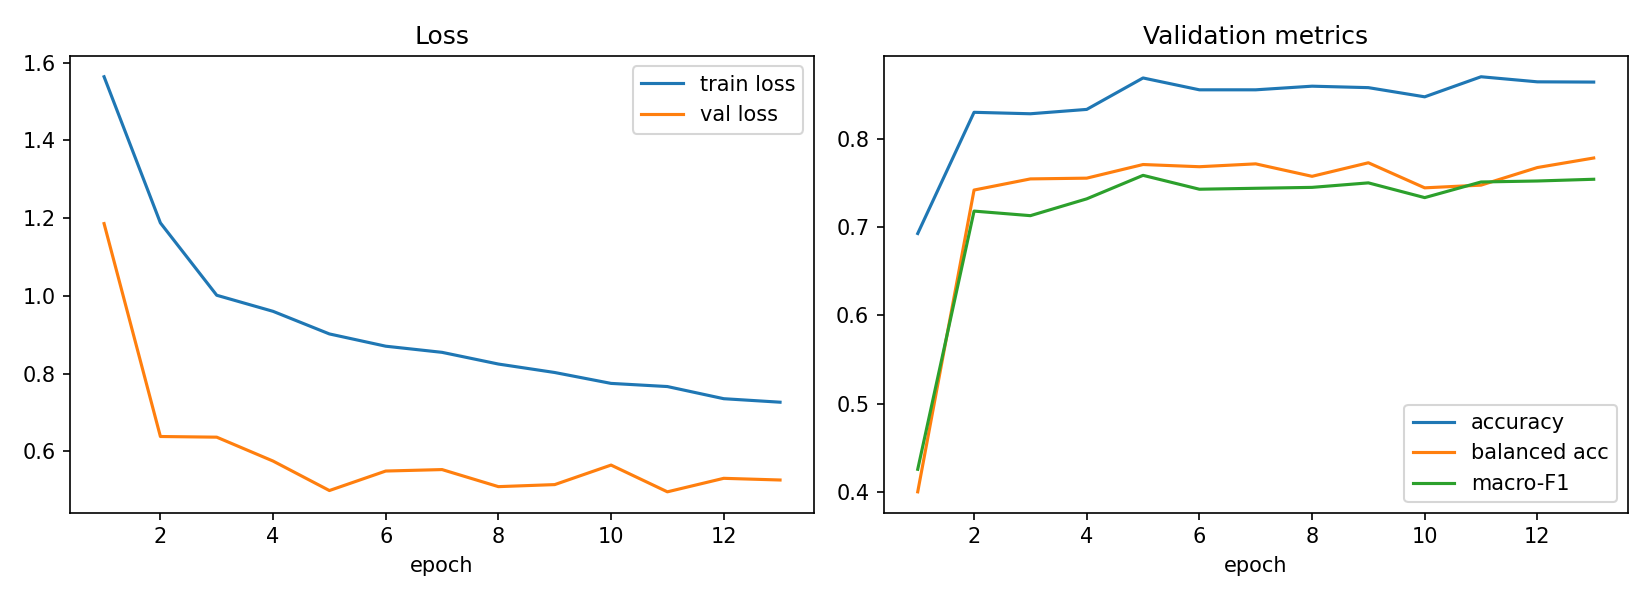

The file beside this chart, header and first rows:
epoch, train_loss, val_loss, val_acc, val_balanced_acc, val_macro_f1, lr_head, time_s
1, 1.564, 1.186, 0.6928, 0.4003, 0.4258, 0.001, 113.3
2, 1.188, 0.6384, 0.83, 0.742, 0.7181, 0.0009971, 105.9
3, 1.002, 0.6367, 0.8283, 0.7546, 0.713, 0.0009883, 98.67
4, 0.9604, 0.5752, 0.8332, 0.7554, 0.732, 0.0009738, 81.95
5, 0.9022, 0.4994, 0.8688, 0.7709, 0.7586, 0.0009538, 89.36
6, 0.8707, 0.5495, 0.8554, 0.7684, 0.7429, 0.0009284, 68.06
7, 0.8549, 0.5533, 0.8554, 0.7716, 0.744, 0.000898, 91.1
8, 0.8248, 0.5094, 0.8595, 0.7575, 0.745, 0.000863, 109.1
9, 0.803, 0.5146, 0.8579, 0.7728, 0.7501, 0.0008237, 73.25
10, 0.775, 0.5649, 0.8475, 0.7445, 0.7334, 0.0007806, 72.56
11, 0.7669, 0.496, 0.8702, 0.7475, 0.7511, 0.0007342, 74.4
12, 0.7356, 0.5308, 0.8645, 0.7674, 0.7522, 0.0006851, 71.1
13, 0.7266, 0.5265, 0.8642, 0.7782, 0.7542, 0.0006338, 77.19
